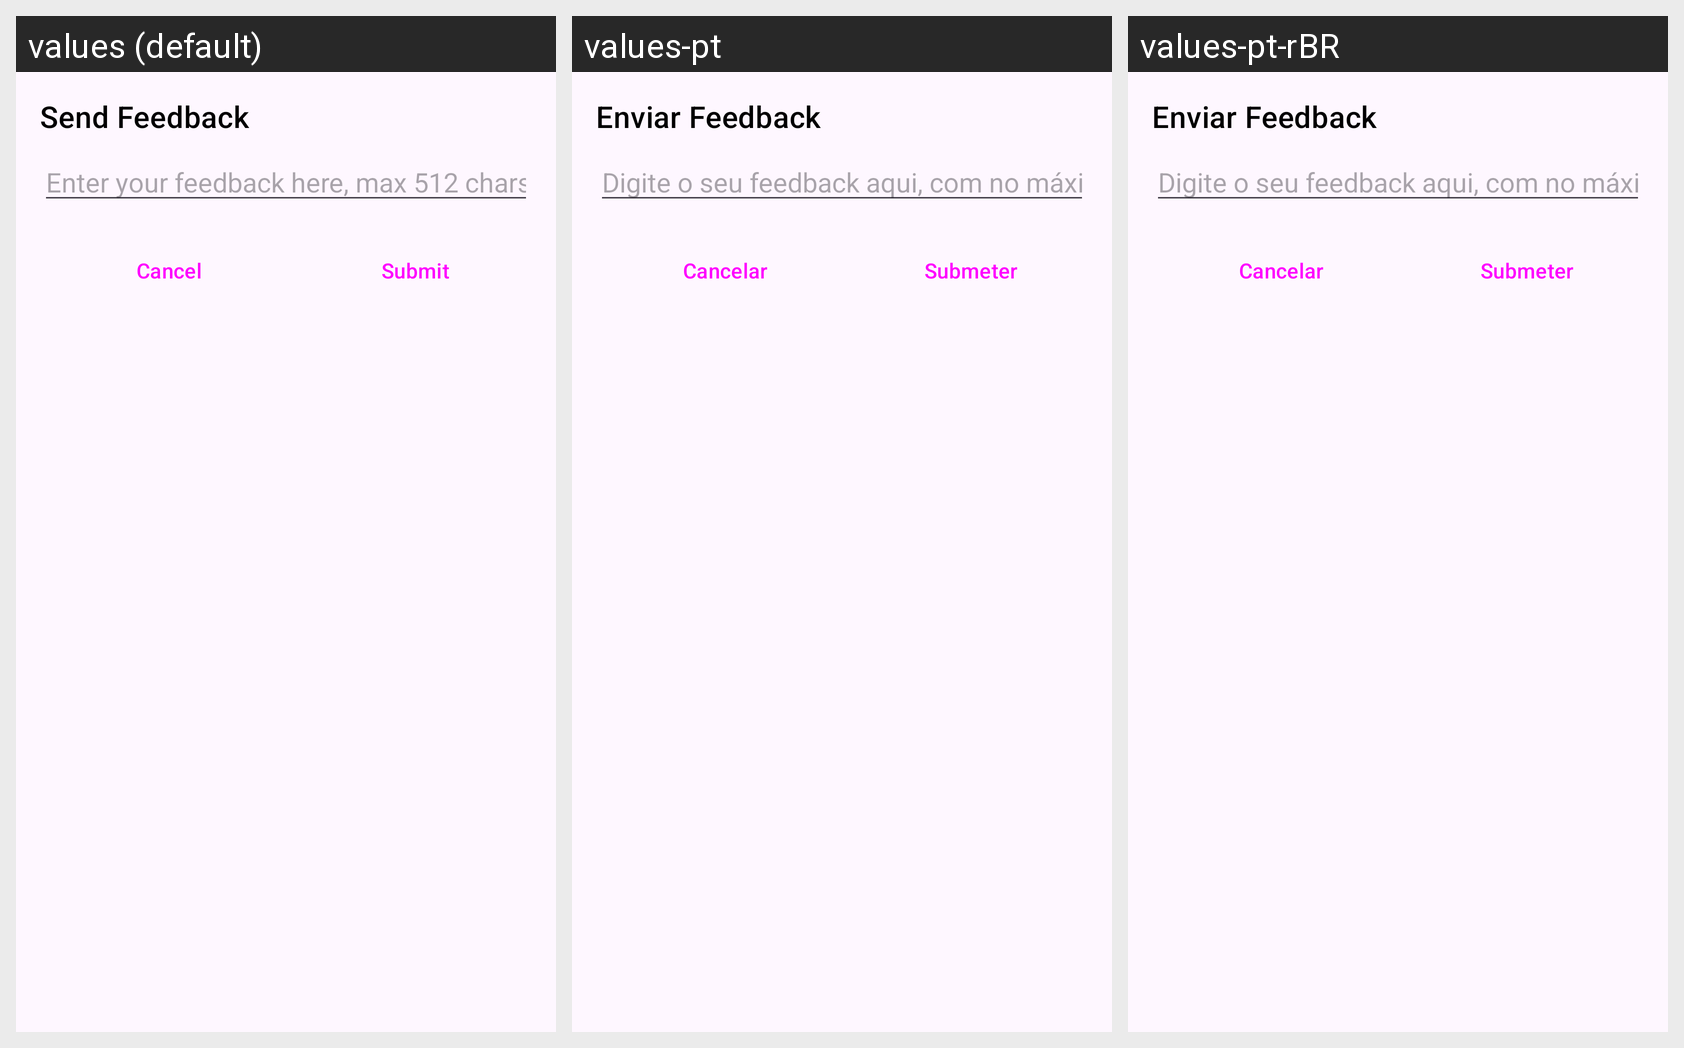

The same Android screen rendered under several of its app's locales, left to right. List the strings drawn on it with the default value and each locale's translation.
Android screen res/layout/dialog_feedback.xml rendered under 3 locales, left to right: values (default), values-pt, values-pt-rBR. Device: Nexus 5 (rendered at 1080×1920; each locale shown at half size, 540×960, under a caption strip naming it); theme Theme.RobuxEarny.
Other locales in the repository, not shown: values-es, values-it, values-ja.
Strings drawn on this screen, with the default value and each locale's value (text and hints the layout hard-codes, and strings that could not be matched under every locale, appear in the picture but are not listed):

send_feedback
  values: Send Feedback
  values-pt: Enviar Feedback
  values-pt-rBR: Enviar Feedback

cancel
  values: Cancel
  values-pt: Cancelar
  values-pt-rBR: Cancelar
